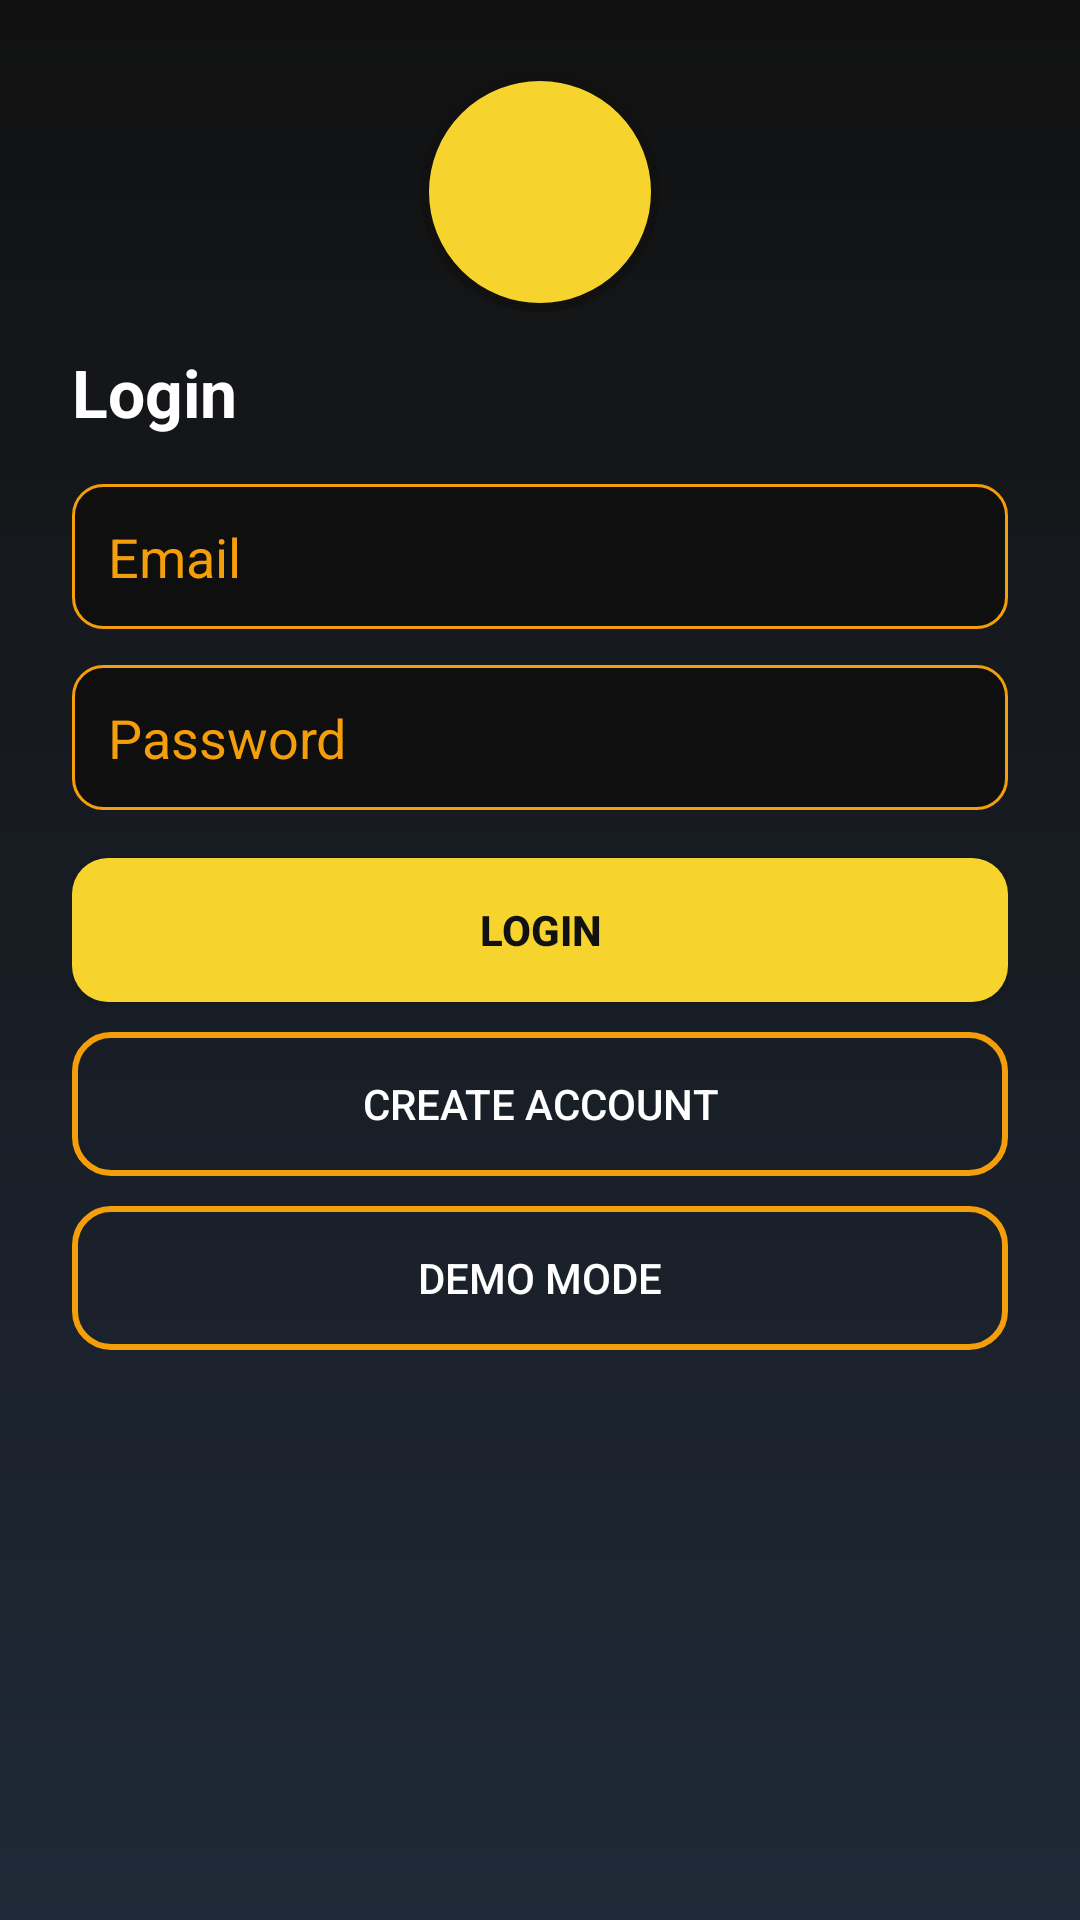

This screen was rendered from an Android layout file. Write that file and the resources it references.
<!-- AndroidManifest.xml: application theme Theme.RakshaKavach -->
<!-- res/layout/activity_login.xml -->
<ScrollView xmlns:android="http://schemas.android.com/apk/res/android"
    android:layout_width="match_parent"
    android:layout_height="match_parent"
    android:background="@drawable/bg_screen_gradient">

    <LinearLayout
        android:layout_width="match_parent"
        android:layout_height="wrap_content"
        android:orientation="vertical"
        android:padding="24dp">

        <ImageView
            android:layout_width="80dp"
            android:layout_height="80dp"
            android:layout_gravity="center_horizontal"
            android:contentDescription="@string/app_name"
            android:src="@drawable/ic_launcher" />

        <TextView
            android:layout_width="wrap_content"
            android:layout_height="wrap_content"
            android:layout_marginTop="12dp"
            android:text="@string/login_title"
            android:textColor="@color/safety_white"
            android:textSize="22sp"
            android:textStyle="bold" />

        <EditText
            android:id="@+id/inputEmail"
            android:layout_width="match_parent"
            android:layout_height="wrap_content"
            android:layout_marginTop="16dp"
            android:background="@drawable/bg_input"
            android:hint="Email"
            android:inputType="textEmailAddress"
            android:padding="12dp"
            android:textColor="@color/safety_white"
            android:textColorHint="@color/safety_orange" />

        <EditText
            android:id="@+id/inputPassword"
            android:layout_width="match_parent"
            android:layout_height="wrap_content"
            android:layout_marginTop="12dp"
            android:background="@drawable/bg_input"
            android:hint="Password"
            android:inputType="textPassword"
            android:padding="12dp"
            android:textColor="@color/safety_white"
            android:textColorHint="@color/safety_orange" />

        <Button
            android:id="@+id/btnLogin"
            android:layout_width="match_parent"
            android:layout_height="wrap_content"
            android:layout_marginTop="16dp"
            android:background="@drawable/bg_button_primary"
            android:text="Login"
            android:textColor="@color/safety_black"
            android:textStyle="bold" />

        <Button
            android:id="@+id/btnRegister"
            android:layout_width="match_parent"
            android:layout_height="wrap_content"
            android:layout_marginTop="10dp"
            android:background="@drawable/bg_button_outline"
            android:text="Create Account"
            android:textColor="@color/safety_white" />

        <Button
            android:id="@+id/btnDemo"
            android:layout_width="match_parent"
            android:layout_height="wrap_content"
            android:layout_marginTop="10dp"
            android:background="@drawable/bg_button_outline"
            android:text="Demo Mode"
            android:textColor="@color/safety_white" />
    </LinearLayout>
</ScrollView>
<!-- resources referenced by this layout -->
<resources>
  <color name="safety_black">#111111</color>
  <color name="safety_orange">#F59E0B</color>
  <color name="safety_white">#FFFFFF</color>
  <!-- drawable bg_button_outline (drawable) -->
  <shape xmlns:android="http://schemas.android.com/apk/res/android">
      <solid android:color="@android:color/transparent" />
      <stroke android:width="2dp" android:color="@color/safety_orange" />
      <corners android:radius="12dp" />
  </shape>
  <!-- drawable bg_button_primary (drawable) -->
  <shape xmlns:android="http://schemas.android.com/apk/res/android">
      <solid android:color="@color/safety_yellow" />
      <corners android:radius="12dp" />
  </shape>
  <!-- drawable bg_input (drawable) -->
  <shape xmlns:android="http://schemas.android.com/apk/res/android">
      <solid android:color="#0F0F0F" />
      <stroke android:width="1dp" android:color="@color/safety_orange" />
      <corners android:radius="10dp" />
  </shape>
  <!-- drawable bg_screen_gradient (drawable) -->
  <shape xmlns:android="http://schemas.android.com/apk/res/android">
      <gradient
          android:angle="270"
          android:startColor="@color/safety_black"
          android:endColor="@color/safety_gray" />
  </shape>
  <!-- drawable ic_launcher (drawable) -->
  <shape xmlns:android="http://schemas.android.com/apk/res/android" android:shape="oval">
      <solid android:color="@color/safety_yellow" />
      <stroke android:width="3dp" android:color="@color/safety_black" />
  </shape>
  <string name="app_name">Raksha Kavach</string>
  <string name="login_title">Login</string>
  <style name="Theme.RakshaKavach" parent="Theme.MaterialComponents.Light.NoActionBar">
          <item name="colorPrimary">@color/safety_yellow</item>
          <item name="colorPrimaryVariant">@color/safety_orange</item>
          <item name="colorOnPrimary">@color/safety_black</item>
          <item name="colorSecondary">@color/safety_orange</item>
          <item name="colorOnSecondary">@color/safety_black</item>
          <item name="android:statusBarColor">@color/safety_black</item>
          <item name="android:navigationBarColor">@color/safety_black</item>
          <item name="android:windowBackground">@color/safety_black</item>
      </style>
  <color name="safety_yellow">#F6D32D</color>
  <color name="safety_gray">#1F2937</color>
</resources>
